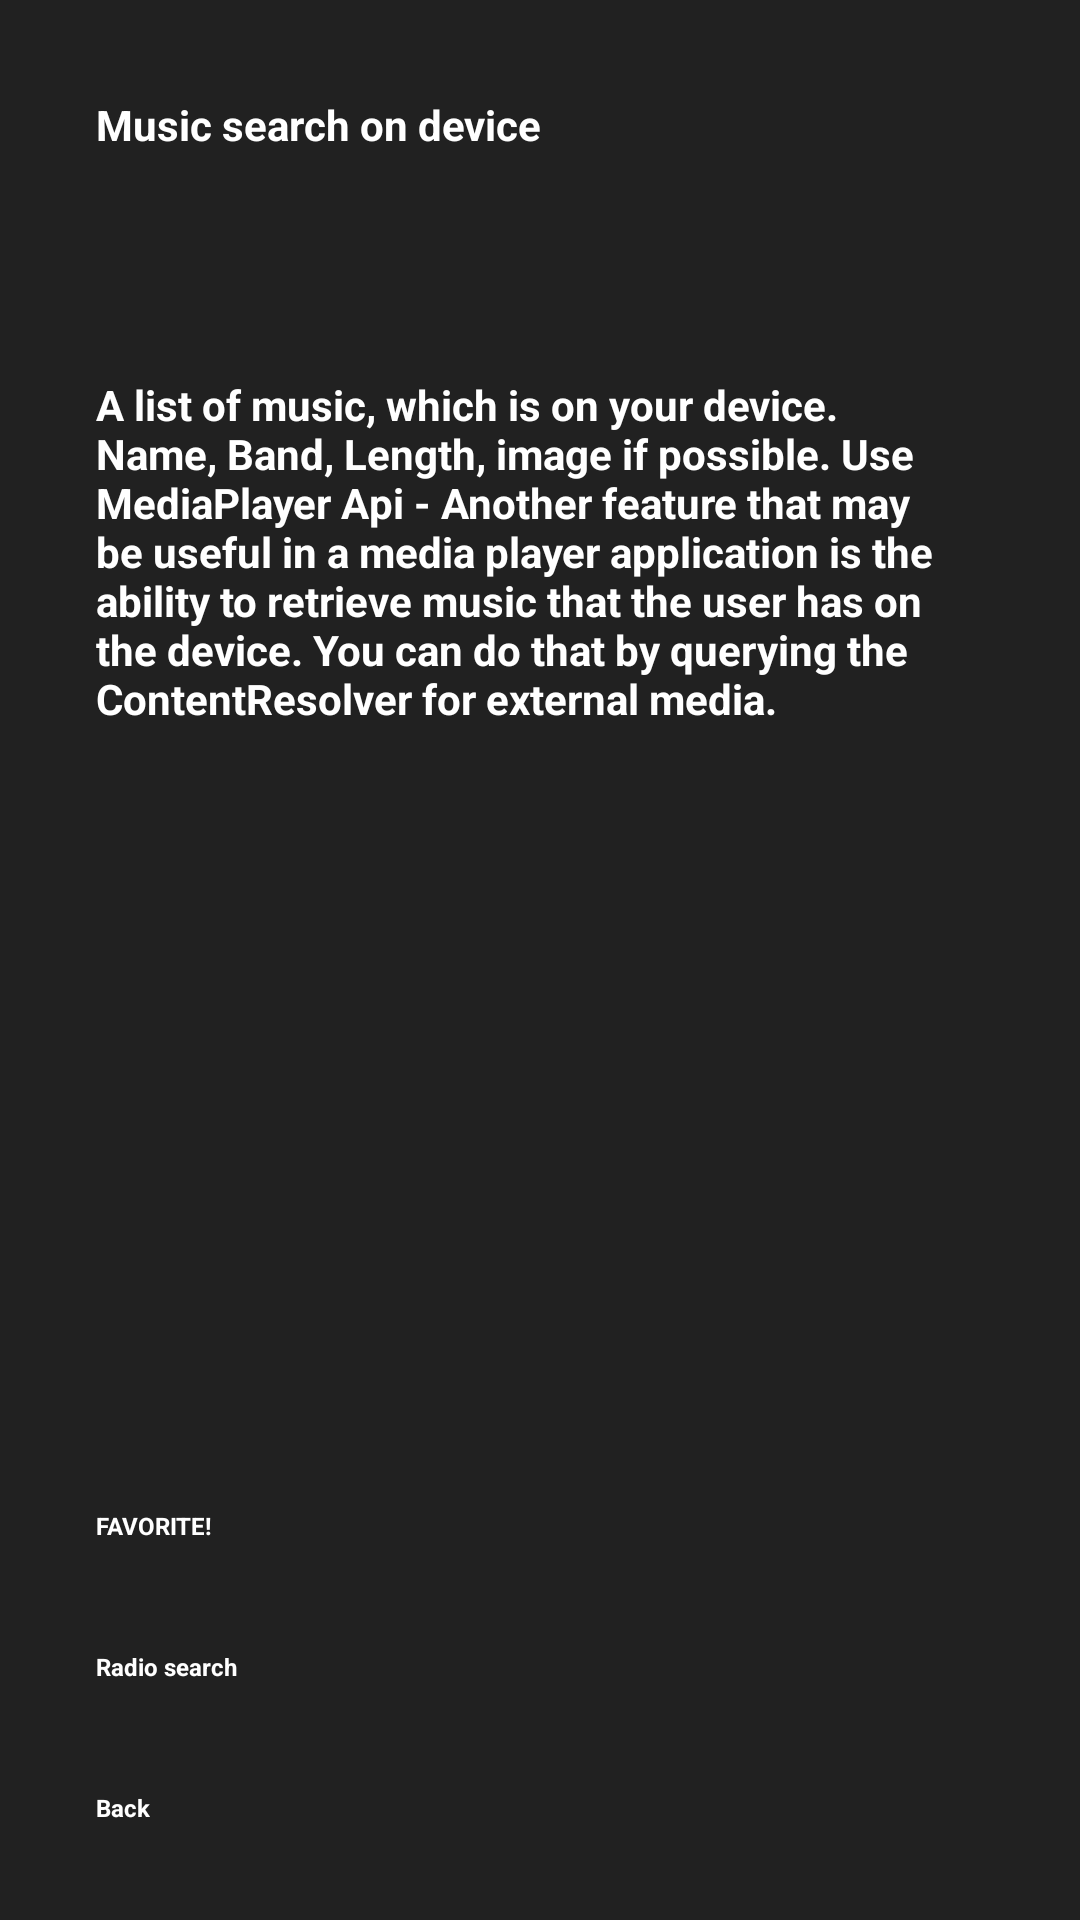

Here is an Android app screen rendered from its layout file. Give the layout XML and the strings, colors and styles it references.
<!-- AndroidManifest.xml: application theme AppTheme -->
<!-- res/layout/activity_music_serach_on_device.xml -->
<?xml version="1.0" encoding="utf-8"?>
<RelativeLayout xmlns:android="http://schemas.android.com/apk/res/android"
    xmlns:tools="http://schemas.android.com/tools"
    android:id="@+id/music_on_device_activity"
    android:layout_width="match_parent"
    android:layout_height="match_parent"
    android:background="@color/category_background"
    android:paddingBottom="@dimen/activity_vertical_margin"
    android:paddingLeft="@dimen/activity_horizontal_margin"
    android:paddingRight="@dimen/activity_horizontal_margin"
    android:paddingTop="@dimen/activity_vertical_margin"
    tools:context="com.example.android.favoritemusicplayer.FavoriteActivity">


    <LinearLayout
        android:layout_width="match_parent"
        android:layout_height="match_parent"
        android:layout_alignParentLeft="true"
        android:layout_alignParentStart="true"
        android:layout_alignParentTop="true"
        android:background="@color/category_background"
        android:orientation="vertical">


        <TextView
            android:id="@+id/music_on_device"
            style="@style/FavoritesActivityStyle"
            android:background="@color/category"
            android:text="@string/music" />

        <TextView
            android:id="@+id/ContentCategoryStyle_radio_search"
            style="@style/ContentCategoryStyle"
            android:background="@color/category"
            android:text="@string/music_on_device_content" />


        <TextView
            android:id="@+id/favorites_music_on_device"
            style="@style/ActivityStyleLinkBottom"
            android:background="@color/category"
            android:text="@string/favorite" />


        <TextView
            android:id="@+id/radio_search_music_on_device"
            style="@style/ActivityStyleLinkBottom"
            android:background="@color/category"
            android:text="@string/radio" />


        <TextView
            android:id="@+id/back_radio_music_on_device"
            style="@style/ActivityStyleLinkBottom"
            android:background="@color/category"
            android:text="@string/back" />

    </LinearLayout>

</RelativeLayout>
<!-- resources referenced by this layout -->
<resources>
  <color name="category">#212121</color>
  <color name="category_background">#212121</color>
  <dimen name="activity_horizontal_margin">16dp</dimen>
  <dimen name="activity_vertical_margin">16dp</dimen>
  <string name="back">Back</string>
  <string name="favorite">FAVORITE!</string>
  <string name="music">Music search on device</string>
  <string name="music_on_device_content">A list of music, which is on your device. Name, Band, Length, image if possible.
          Use MediaPlayer Api - Another feature that may be useful in a media player application is the ability to retrieve
          music that the user has on the device. You can do that by querying the ContentResolver for external media. </string>
  <string name="radio">Radio search</string>
  <style name="ActivityStyleLinkBottom">
          <item name="android:layout_width">match_parent</item>
          <item name="android:layout_height">0dp</item>
          <item name="android:layout_weight">1</item>
          <item name="android:gravity">bottom</item>
          <item name="android:padding">16dp</item>
          <item name="android:textColor">@android:color/white</item>
          <item name="android:textStyle">bold</item>
          <item name="android:textSize">8sp</item>
      </style>
  <style name="ContentCategoryStyle">
          <item name="android:layout_width">match_parent</item>
          <item name="android:layout_height">0dp</item>
          <item name="android:layout_weight">8</item>
          <item name="android:gravity">top</item>
          <item name="android:padding">16dp</item>
          <item name="android:textColor">@android:color/white</item>
          <item name="android:textStyle">bold</item>
          <item name="android:textAppearance">?android:textAppearanceSmall</item>
      </style>
  <style name="FavoritesActivityStyle">
          <item name="android:layout_width">match_parent</item>
          <item name="android:layout_height">0dp</item>
          <item name="android:layout_weight">2</item>
          <item name="android:gravity">top</item>
          <item name="android:padding">16dp</item>
          <item name="android:textColor">@android:color/white</item>
          <item name="android:textStyle">bold</item>
          <item name="android:textAppearance">?android:textAppearanceSmall</item>
      </style>
  <style name="AppTheme" parent="Theme.AppCompat.Light.NoActionBar">
          
          <item name="colorPrimary">@color/colorPrimary</item>
          <item name="colorPrimaryDark">@color/colorPrimaryDark</item>
          <item name="colorAccent">@color/colorAccent</item>
      </style>
  <color name="colorPrimary">#212121</color>
  <color name="colorPrimaryDark">#424242</color>
  <color name="colorAccent">#616161</color>
</resources>
